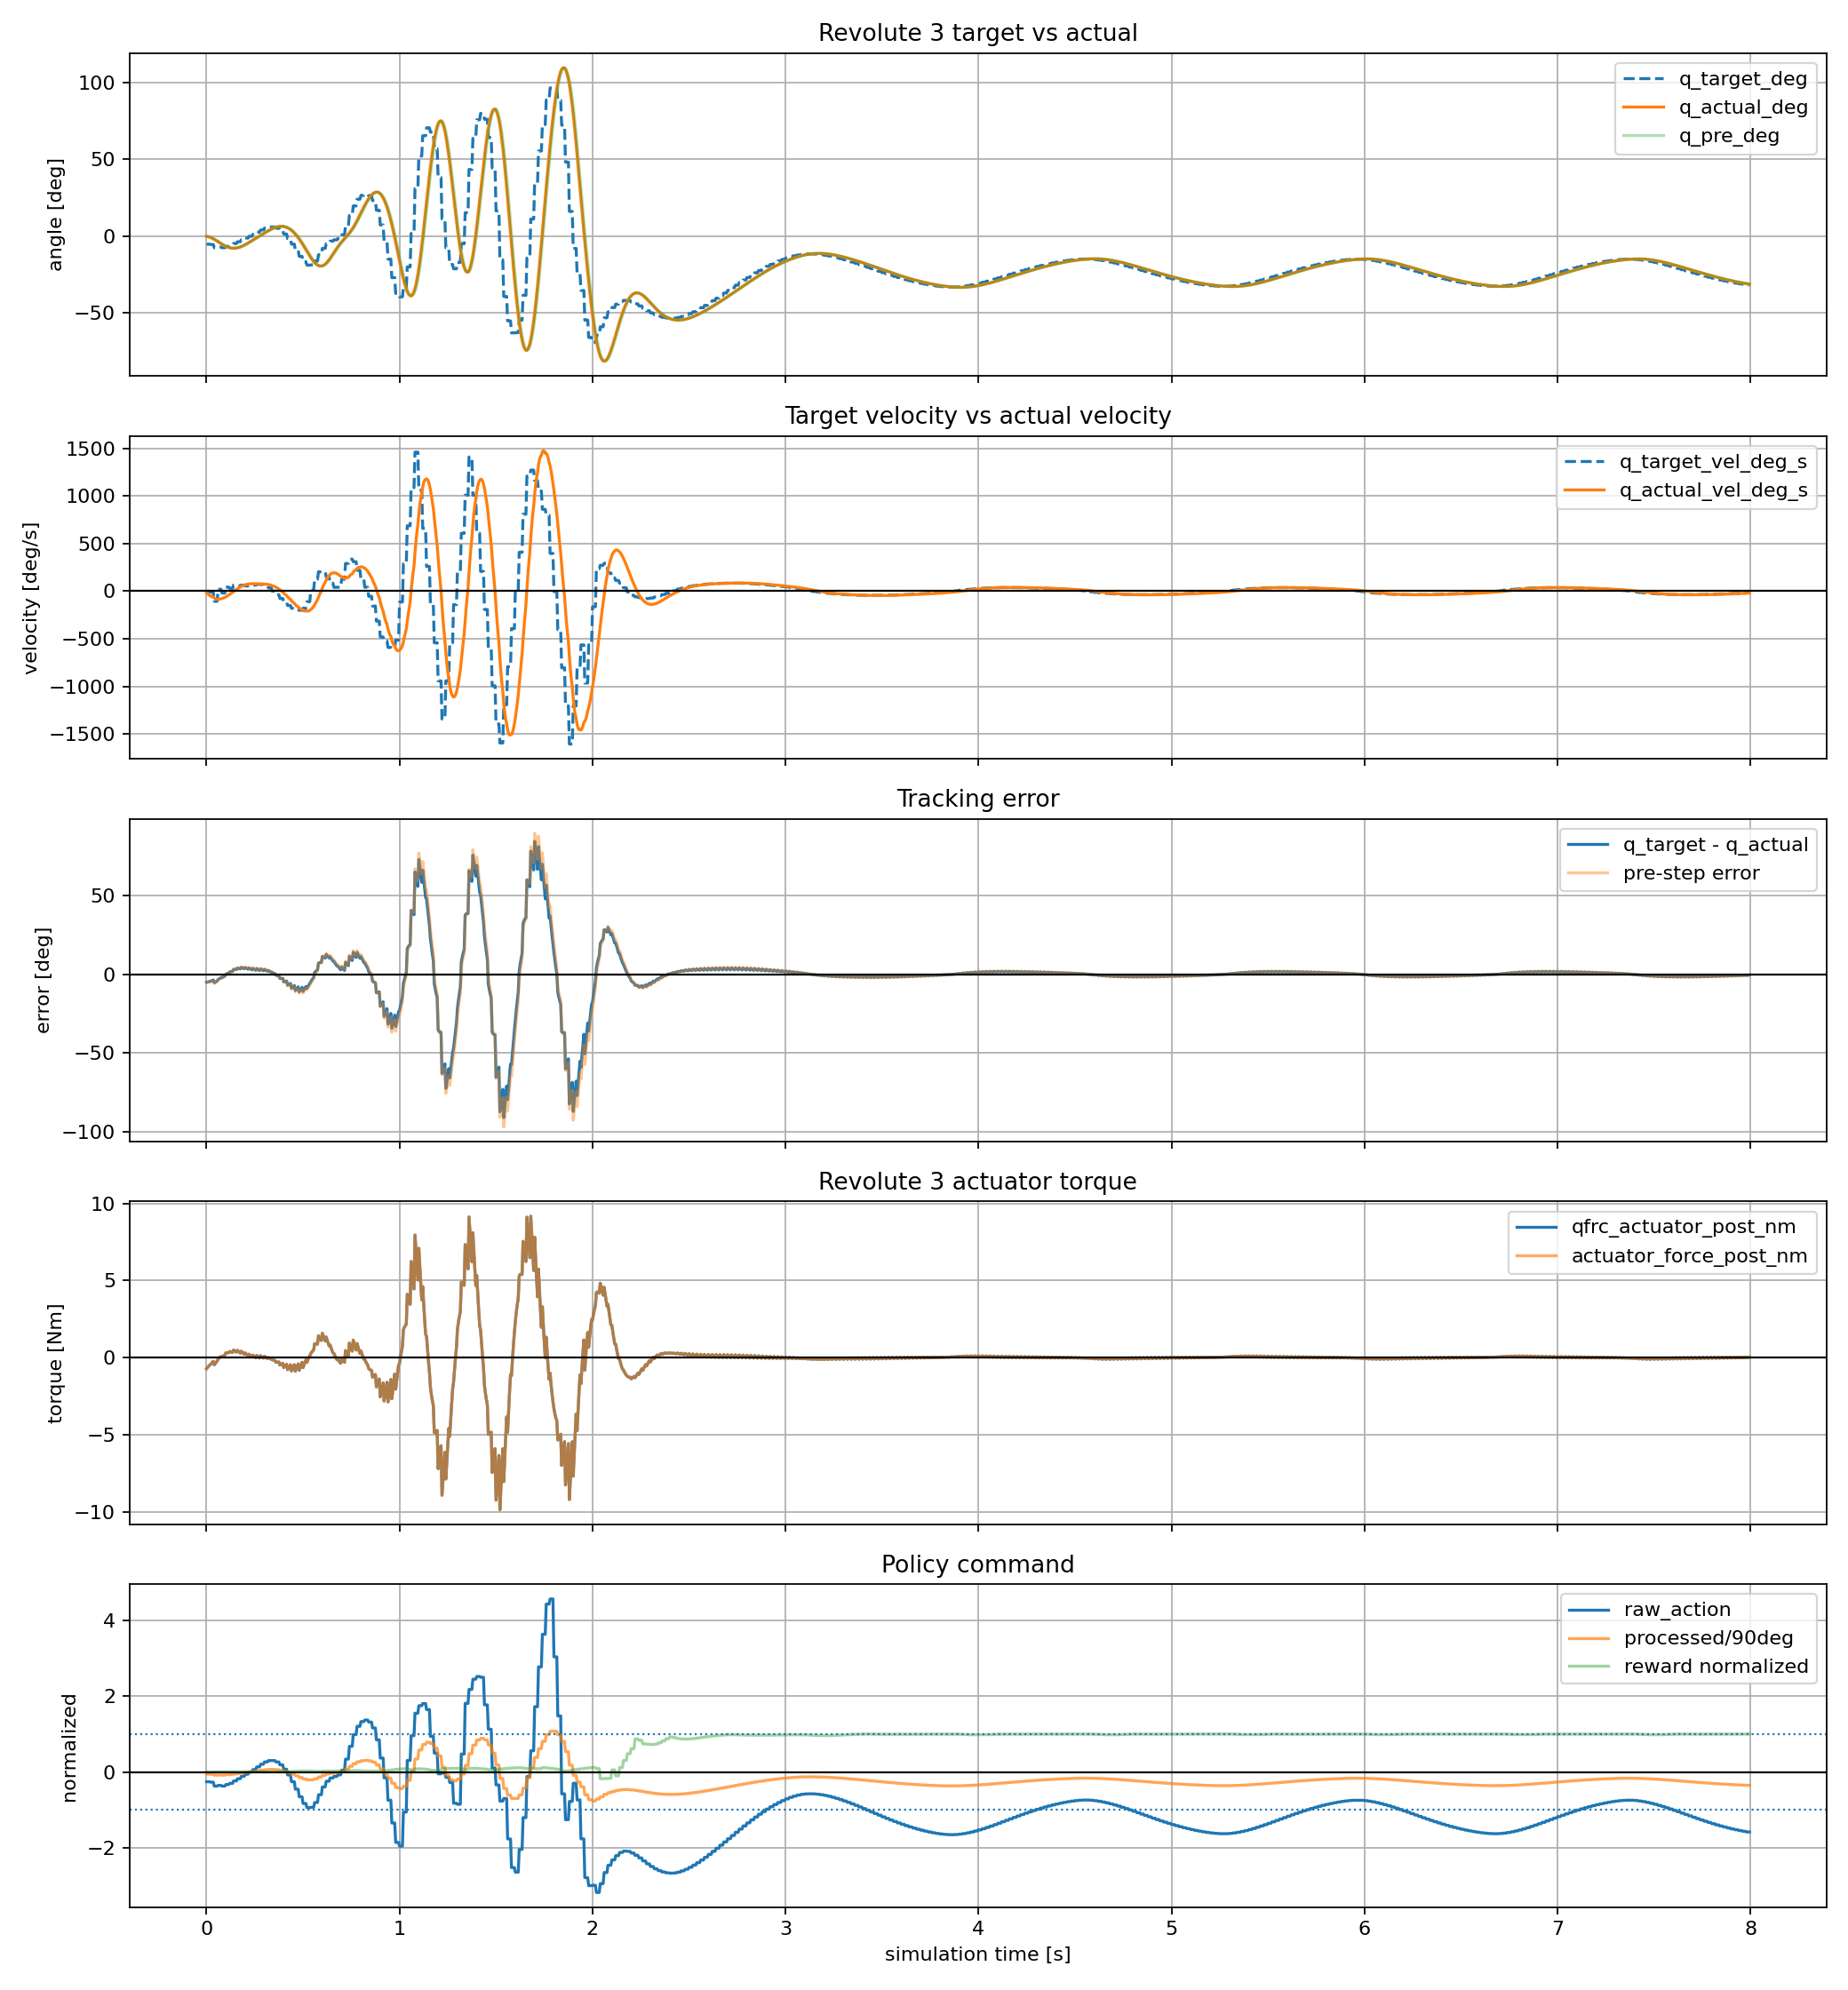

The table this chart was drawn from, first rows:
time_s, policy_step, substep, physics_step, raw_action, processed_action_rad, processed_action_deg, joint_pos_target_rad, joint_pos_target_deg, joint_pos_target_vel_rad_s, joint_pos_target_vel_deg_s, actuator_force_pre_nm, actuator_force_post_nm, qfrc_actuator_pre_nm, qfrc_actuator_post_nm, cylinder_q_pre_rad, cylinder_q_pre_deg, cylinder_q_post_rad, cylinder_q_post_deg, cylinder_qd_pre_rad_s, cylinder_qd_pre_deg_s, cylinder_qd_post_rad_s, cylinder_qd_post_deg_s, tracking_error_pre_rad
0.000000, 0, 0, 0, -0.2583, -0.09016, -5.166, -0.09016, -5.166, 0.00000000, 0.000000, 0.00000000, -0.7213, 0.00000000, -0.7213, 0.00000000, 0.000000, -0.001123, -0.06432, 0.00000000, 0.000000, -0.2245, -12.86, -0.09016
0.005000, 0, 1, 1, -0.2583, -0.09016, -5.166, -0.09016, -5.166, 0.00000000, 0.000000, -0.7213, -0.645, -0.7213, -0.645, -0.001123, -0.06432, -0.003231, -0.1852, -0.2245, -12.86, -0.4218, -24.17, -0.08904
0.01, 0, 2, 2, -0.2583, -0.09016, -5.166, -0.09016, -5.166, 0.00000000, 0.000000, -0.645, -0.5689, -0.645, -0.5689, -0.003231, -0.1852, -0.006193, -0.3548, -0.4218, -24.17, -0.5923, -33.94, -0.08693
0.015, 0, 3, 3, -0.2583, -0.09016, -5.166, -0.09016, -5.166, 0.00000000, 0.000000, -0.5689, -0.4941, -0.5689, -0.4941, -0.006193, -0.3548, -0.009877, -0.5659, -0.5923, -33.94, -0.7368, -42.22, -0.08397
0.02, 1, 0, 4, -0.2685, -0.09374, -5.371, -0.09374, -5.371, -0.1789, -10.25, -0.4212, -0.4499, -0.4212, -0.4499, -0.009877, -0.5659, -0.0142, -0.8138, -0.7368, -42.22, -0.8654, -49.58, -0.08386
0.025, 1, 1, 5, -0.2685, -0.09374, -5.371, -0.09374, -5.371, -0.1789, -10.25, -0.4499, -0.3767, -0.4499, -0.3767, -0.0142, -0.8138, -0.01905, -1.091, -0.8654, -49.58, -0.9691, -55.53, -0.07954
0.03, 1, 2, 6, -0.2685, -0.09374, -5.371, -0.09374, -5.371, -0.1789, -10.25, -0.3767, -0.3068, -0.3767, -0.3068, -0.01905, -1.091, -0.0243, -1.392, -0.9691, -55.53, -1.049, -60.13, -0.07469
0.035, 1, 3, 7, -0.2685, -0.09374, -5.371, -0.09374, -5.371, -0.1789, -10.25, -0.3068, -0.2407, -0.3068, -0.2407, -0.0243, -1.392, -0.02984, -1.71, -1.049, -60.13, -1.108, -63.48, -0.06944
0.04, 2, 0, 8, -0.3742, -0.1306, -7.485, -0.1306, -7.485, -1.845, -105.7, -0.1788, -0.474, -0.1788, -0.474, -0.02984, -1.71, -0.03603, -2.064, -1.108, -63.48, -1.238, -70.95, -0.1008
0.045, 2, 1, 9, -0.3742, -0.1306, -7.485, -0.1306, -7.485, -1.845, -105.7, -0.474, -0.3854, -0.474, -0.3854, -0.03603, -2.064, -0.04272, -2.448, -1.238, -70.95, -1.339, -76.71, -0.09461
0.05, 2, 2, 10, -0.3742, -0.1306, -7.485, -0.1306, -7.485, -1.845, -105.7, -0.3854, -0.3016, -0.3854, -0.3016, -0.04272, -2.448, -0.04978, -2.852, -1.339, -76.71, -1.412, -80.89, -0.08791
0.055, 2, 3, 11, -0.3742, -0.1306, -7.485, -0.1306, -7.485, -1.845, -105.7, -0.3016, -0.2233, -0.3016, -0.2233, -0.04978, -2.852, -0.05708, -3.27, -1.412, -80.89, -1.459, -83.61, -0.08085
0.06, 3, 0, 12, -0.3541, -0.1236, -7.081, -0.1236, -7.081, 0.3522, 20.18, -0.1507, -0.09433, -0.1507, -0.09433, -0.05708, -3.27, -0.06441, -3.69, -1.459, -83.61, -1.466, -83.98, -0.06651
0.065, 3, 1, 13, -0.3541, -0.1236, -7.081, -0.1236, -7.081, 0.3522, 20.18, -0.09433, -0.03374, -0.09433, -0.03374, -0.06441, -3.69, -0.07167, -4.107, -1.466, -83.98, -1.453, -83.27, -0.05918
0.07, 3, 2, 14, -0.3541, -0.1236, -7.081, -0.1236, -7.081, 0.3522, 20.18, -0.03374, 0.02066, -0.03374, 0.02066, -0.07167, -4.107, -0.07879, -4.515, -1.453, -83.27, -1.424, -81.6, -0.05192
0.075, 3, 3, 15, -0.3541, -0.1236, -7.081, -0.1236, -7.081, 0.3522, 20.18, 0.02066, 0.06887, 0.02066, 0.06887, -0.07879, -4.515, -0.0857, -4.91, -1.424, -81.6, -1.38, -79.09, -0.0448
0.08, 4, 0, 16, -0.3737, -0.1304, -7.473, -0.1304, -7.473, -0.3422, -19.6, 0.111, 0.05622, 0.111, 0.05622, -0.0857, -4.91, -0.0924, -5.294, -1.38, -79.09, -1.341, -76.85, -0.04474
0.085, 4, 1, 17, -0.3737, -0.1304, -7.473, -0.1304, -7.473, -0.3422, -19.6, 0.05622, 0.09813, 0.05622, 0.09813, -0.0924, -5.294, -0.09885, -5.664, -1.341, -76.85, -1.29, -73.89, -0.03803
0.09, 4, 2, 18, -0.3737, -0.1304, -7.473, -0.1304, -7.473, -0.3422, -19.6, 0.09813, 0.1342, 0.09813, 0.1342, -0.09885, -5.664, -0.105, -6.015, -1.29, -73.89, -1.228, -70.34, -0.03158
0.095, 4, 3, 19, -0.3737, -0.1304, -7.473, -0.1304, -7.473, -0.3422, -19.6, 0.1342, 0.1647, 0.1342, 0.1647, -0.105, -6.015, -0.1108, -6.347, -1.228, -70.34, -1.157, -66.3, -0.02544
0.1, 5, 0, 20, -0.3309, -0.1155, -6.619, -0.1155, -6.619, 0.7456, 42.72, 0.1899, 0.3092, 0.1899, 0.3092, -0.1108, -6.347, -0.116, -6.646, -1.157, -66.3, -1.043, -59.74, -0.004747
0.105, 5, 1, 21, -0.3309, -0.1155, -6.619, -0.1155, -6.619, 0.7456, 42.72, 0.3092, 0.3165, 0.3092, 0.3165, -0.116, -6.646, -0.1206, -6.911, -1.043, -59.74, -0.9278, -53.16, 0.0004665
0.11, 5, 2, 22, -0.3309, -0.1155, -6.619, -0.1155, -6.619, 0.7456, 42.72, 0.3165, 0.3192, 0.3165, 0.3192, -0.1206, -6.911, -0.1247, -7.145, -0.9278, -53.16, -0.8139, -46.63, 0.005105
0.115, 5, 3, 23, -0.3309, -0.1155, -6.619, -0.1155, -6.619, 0.7456, 42.72, 0.3192, 0.3176, 0.3192, 0.3176, -0.1247, -7.145, -0.1282, -7.346, -0.8139, -46.63, -0.7022, -40.23, 0.009175
0.12, 6, 0, 24, -0.3006, -0.1049, -6.013, -0.1049, -6.013, 0.5291, 30.32, 0.3121, 0.3968, 0.3121, 0.3968, -0.1282, -7.346, -0.131, -7.508, -0.7022, -40.23, -0.5676, -32.52, 0.02327
0.125, 6, 1, 25, -0.3006, -0.1049, -6.013, -0.1049, -6.013, 0.5291, 30.32, 0.3968, 0.3791, 0.3968, 0.3791, -0.131, -7.508, -0.1332, -7.635, -0.5676, -32.52, -0.4406, -25.25, 0.02611
0.13, 6, 2, 26, -0.3006, -0.1049, -6.013, -0.1049, -6.013, 0.5291, 30.32, 0.3791, 0.3587, 0.3791, 0.3587, -0.1332, -7.635, -0.1349, -7.727, -0.4406, -25.25, -0.322, -18.45, 0.02831
0.135, 6, 3, 27, -0.3006, -0.1049, -6.013, -0.1049, -6.013, 0.5291, 30.32, 0.3587, 0.336, 0.3587, 0.336, -0.1349, -7.727, -0.1359, -7.788, -0.322, -18.45, -0.2123, -12.16, 0.02992
0.14, 7, 0, 28, -0.2361, -0.08242, -4.722, -0.08242, -4.722, 1.126, 64.51, 0.3115, 0.4917, 0.3115, 0.4917, -0.1359, -7.788, -0.1362, -7.804, -0.2123, -12.16, -0.05585, -3.2, 0.0535
0.145, 7, 1, 29, -0.2361, -0.08242, -4.722, -0.08242, -4.722, 1.126, 64.51, 0.4917, 0.447, 0.4917, 0.447, -0.1362, -7.804, -0.1358, -7.78, -0.05585, -3.2, 0.08425, 4.827, 0.05378
0.15, 7, 2, 30, -0.2361, -0.08242, -4.722, -0.08242, -4.722, 1.126, 64.51, 0.447, 0.4016, 0.447, 0.4016, -0.1358, -7.78, -0.1347, -7.72, 0.08425, 4.827, 0.208, 11.92, 0.05336
0.155, 7, 3, 31, -0.2361, -0.08242, -4.722, -0.08242, -4.722, 1.126, 64.51, 0.4016, 0.3561, 0.4016, 0.3561, -0.1347, -7.72, -0.1332, -7.629, 0.208, 11.92, 0.3157, 18.09, 0.05232
0.16, 8, 0, 32, -0.1792, -0.06256, -3.584, -0.06256, -3.584, 0.993, 56.89, 0.3112, 0.4701, 0.3112, 0.4701, -0.1332, -7.629, -0.1309, -7.498, 0.3157, 18.09, 0.4572, 26.2, 0.0706
0.165, 8, 1, 33, -0.1792, -0.06256, -3.584, -0.06256, -3.584, 0.993, 56.89, 0.4701, 0.4093, 0.4701, 0.4093, -0.1309, -7.498, -0.128, -7.333, 0.4572, 26.2, 0.5775, 33.09, 0.06831
0.17, 8, 2, 34, -0.1792, -0.06256, -3.584, -0.06256, -3.584, 0.993, 56.89, 0.4093, 0.3501, 0.4093, 0.3501, -0.128, -7.333, -0.1246, -7.139, 0.5775, 33.09, 0.6776, 38.82, 0.06542
0.175, 8, 3, 35, -0.1792, -0.06256, -3.584, -0.06256, -3.584, 0.993, 56.89, 0.3501, 0.293, 0.3501, 0.293, -0.1246, -7.139, -0.1208, -6.922, 0.6776, 38.82, 0.7583, 43.44, 0.06204
0.18, 9, 0, 36, -0.1153, -0.04026, -2.307, -0.04026, -2.307, 1.115, 63.89, 0.2385, 0.4169, 0.2385, 0.4169, -0.1208, -6.922, -0.1164, -6.671, 0.7583, 43.44, 0.8762, 50.2, 0.08055
0.185, 9, 1, 37, -0.1153, -0.04026, -2.307, -0.04026, -2.307, 1.115, 63.89, 0.4169, 0.3465, 0.4169, 0.3465, -0.1164, -6.671, -0.1116, -6.393, 0.8762, 50.2, 0.9704, 55.6, 0.07617
0.19, 9, 2, 38, -0.1153, -0.04026, -2.307, -0.04026, -2.307, 1.115, 63.89, 0.3465, 0.2794, 0.3465, 0.2794, -0.1116, -6.393, -0.1064, -6.094, 0.9704, 55.6, 1.042, 59.72, 0.07132
0.195, 9, 3, 39, -0.1153, -0.04026, -2.307, -0.04026, -2.307, 1.115, 63.89, 0.2794, 0.2162, 0.2794, 0.2162, -0.1064, -6.094, -0.1009, -5.781, 1.042, 59.72, 1.093, 62.64, 0.0661
0.2, 10, 0, 40, -0.06034, -0.02106, -1.207, -0.02106, -1.207, 0.9597, 54.99, 0.1571, 0.3107, 0.1571, 0.3107, -0.1009, -5.781, -0.09503, -5.445, 1.093, 62.64, 1.173, 67.2, 0.07983
0.205, 10, 1, 41, -0.06034, -0.02106, -1.207, -0.02106, -1.207, 0.9597, 54.99, 0.3107, 0.2399, 0.3107, 0.2399, -0.09503, -5.445, -0.08889, -5.093, 1.173, 67.2, 1.229, 70.43, 0.07397
0.21, 10, 2, 42, -0.06034, -0.02106, -1.207, -0.02106, -1.207, 0.9597, 54.99, 0.2399, 0.1738, 0.2399, 0.1738, -0.08889, -5.093, -0.08257, -4.731, 1.229, 70.43, 1.264, 72.42, 0.06782
0.215, 10, 3, 43, -0.06034, -0.02106, -1.207, -0.02106, -1.207, 0.9597, 54.99, 0.1738, 0.1128, 0.1738, 0.1128, -0.08257, -4.731, -0.07617, -4.364, 1.264, 72.42, 1.279, 73.3, 0.0615
0.22, 11, 0, 44, -0.001667, -0.0005818, -0.03333, -0.0005818, -0.03333, 1.024, 58.68, 0.05705, 0.2209, 0.05705, 0.2209, -0.07617, -4.364, -0.06953, -3.984, 1.279, 73.3, 1.328, 76.09, 0.07559
0.225, 11, 1, 45, -0.001667, -0.0005818, -0.03333, -0.0005818, -0.03333, 1.024, 58.68, 0.2209, 0.1532, 0.2209, 0.1532, -0.06953, -3.984, -0.06275, -3.596, 1.328, 76.09, 1.355, 77.63, 0.06895
0.23, 11, 2, 46, -0.001667, -0.0005818, -0.03333, -0.0005818, -0.03333, 1.024, 58.68, 0.1532, 0.09093, 0.1532, 0.09093, -0.06275, -3.596, -0.05595, -3.205, 1.355, 77.63, 1.362, 78.03, 0.06217
0.235, 11, 3, 47, -0.001667, -0.0005818, -0.03333, -0.0005818, -0.03333, 1.024, 58.68, 0.09093, 0.03435, 0.09093, 0.03435, -0.05595, -3.205, -0.04919, -2.818, 1.362, 78.03, 1.351, 77.41, 0.05536
0.24, 12, 0, 48, 0.06231, 0.02175, 1.246, 0.02175, 1.246, 1.117, 63.98, -0.01648, 0.1622, -0.01648, 0.1622, -0.04919, -2.818, -0.04229, -2.423, 1.351, 77.41, 1.38, 79.09, 0.07094
0.245, 12, 1, 49, 0.06231, 0.02175, 1.246, 0.02175, 1.246, 1.117, 63.98, 0.1622, 0.0982, 0.1622, 0.0982, -0.04229, -2.423, -0.03534, -2.025, 1.38, 79.09, 1.389, 79.6, 0.06404
0.25, 12, 2, 50, 0.06231, 0.02175, 1.246, 0.02175, 1.246, 1.117, 63.98, 0.0982, 0.03998, 0.0982, 0.03998, -0.03534, -2.025, -0.02844, -1.63, 1.389, 79.6, 1.38, 79.05, 0.05709
0.255, 12, 3, 51, 0.06231, 0.02175, 1.246, 0.02175, 1.246, 1.117, 63.98, 0.03998, -0.01238, 0.03998, -0.01238, -0.02844, -1.63, -0.02167, -1.242, 1.38, 79.05, 1.354, 77.59, 0.05019
0.26, 13, 0, 52, 0.1341, 0.0468, 2.681, 0.0468, 2.681, 1.252, 71.75, -0.05886, 0.1415, -0.05886, 0.1415, -0.02167, -1.242, -0.01479, -0.8473, 1.354, 77.59, 1.377, 78.89, 0.06847
0.265, 13, 1, 53, 0.1341, 0.0468, 2.681, 0.0468, 2.681, 1.252, 71.75, 0.1415, 0.07963, 0.1415, 0.07963, -0.01479, -0.8473, -0.007889, -0.452, 1.377, 78.89, 1.38, 79.06, 0.06159
0.27, 13, 2, 54, 0.1341, 0.0468, 2.681, 0.0468, 2.681, 1.252, 71.75, 0.07963, 0.02351, 0.07963, 0.02351, -0.007889, -0.452, -0.001061, -0.06081, 1.38, 79.06, 1.365, 78.23, 0.05469
0.275, 13, 3, 55, 0.1341, 0.0468, 2.681, 0.0468, 2.681, 1.252, 71.75, 0.02351, -0.02676, 0.02351, -0.02676, -0.001061, -0.06081, 0.005616, 0.3218, 1.365, 78.23, 1.336, 76.52, 0.04786
0.28, 14, 0, 56, 0.2044, 0.07136, 4.088, 0.07136, 4.088, 1.228, 70.35, -0.07121, 0.1252, -0.07121, 0.1252, 0.005616, 0.3218, 0.01238, 0.7095, 1.336, 76.52, 1.353, 77.54, 0.06574
0.285, 14, 1, 57, 0.2044, 0.07136, 4.088, 0.07136, 4.088, 1.228, 70.35, 0.1252, 0.06575, 0.1252, 0.06575, 0.01238, 0.7095, 0.01915, 1.097, 1.353, 77.54, 1.352, 77.49, 0.05897
0.29, 14, 2, 58, 0.2044, 0.07136, 4.088, 0.07136, 4.088, 1.228, 70.35, 0.06575, 0.01193, 0.06575, 0.01193, 0.01915, 1.097, 0.02582, 1.479, 1.352, 77.49, 1.335, 76.48, 0.05221
0.295, 14, 3, 59, 0.2044, 0.07136, 4.088, 0.07136, 4.088, 1.228, 70.35, 0.01193, -0.03616, 0.01193, -0.03616, 0.02582, 1.479, 0.03233, 1.852, 1.335, 76.48, 1.302, 74.62, 0.04554
... 1,540 more rows
